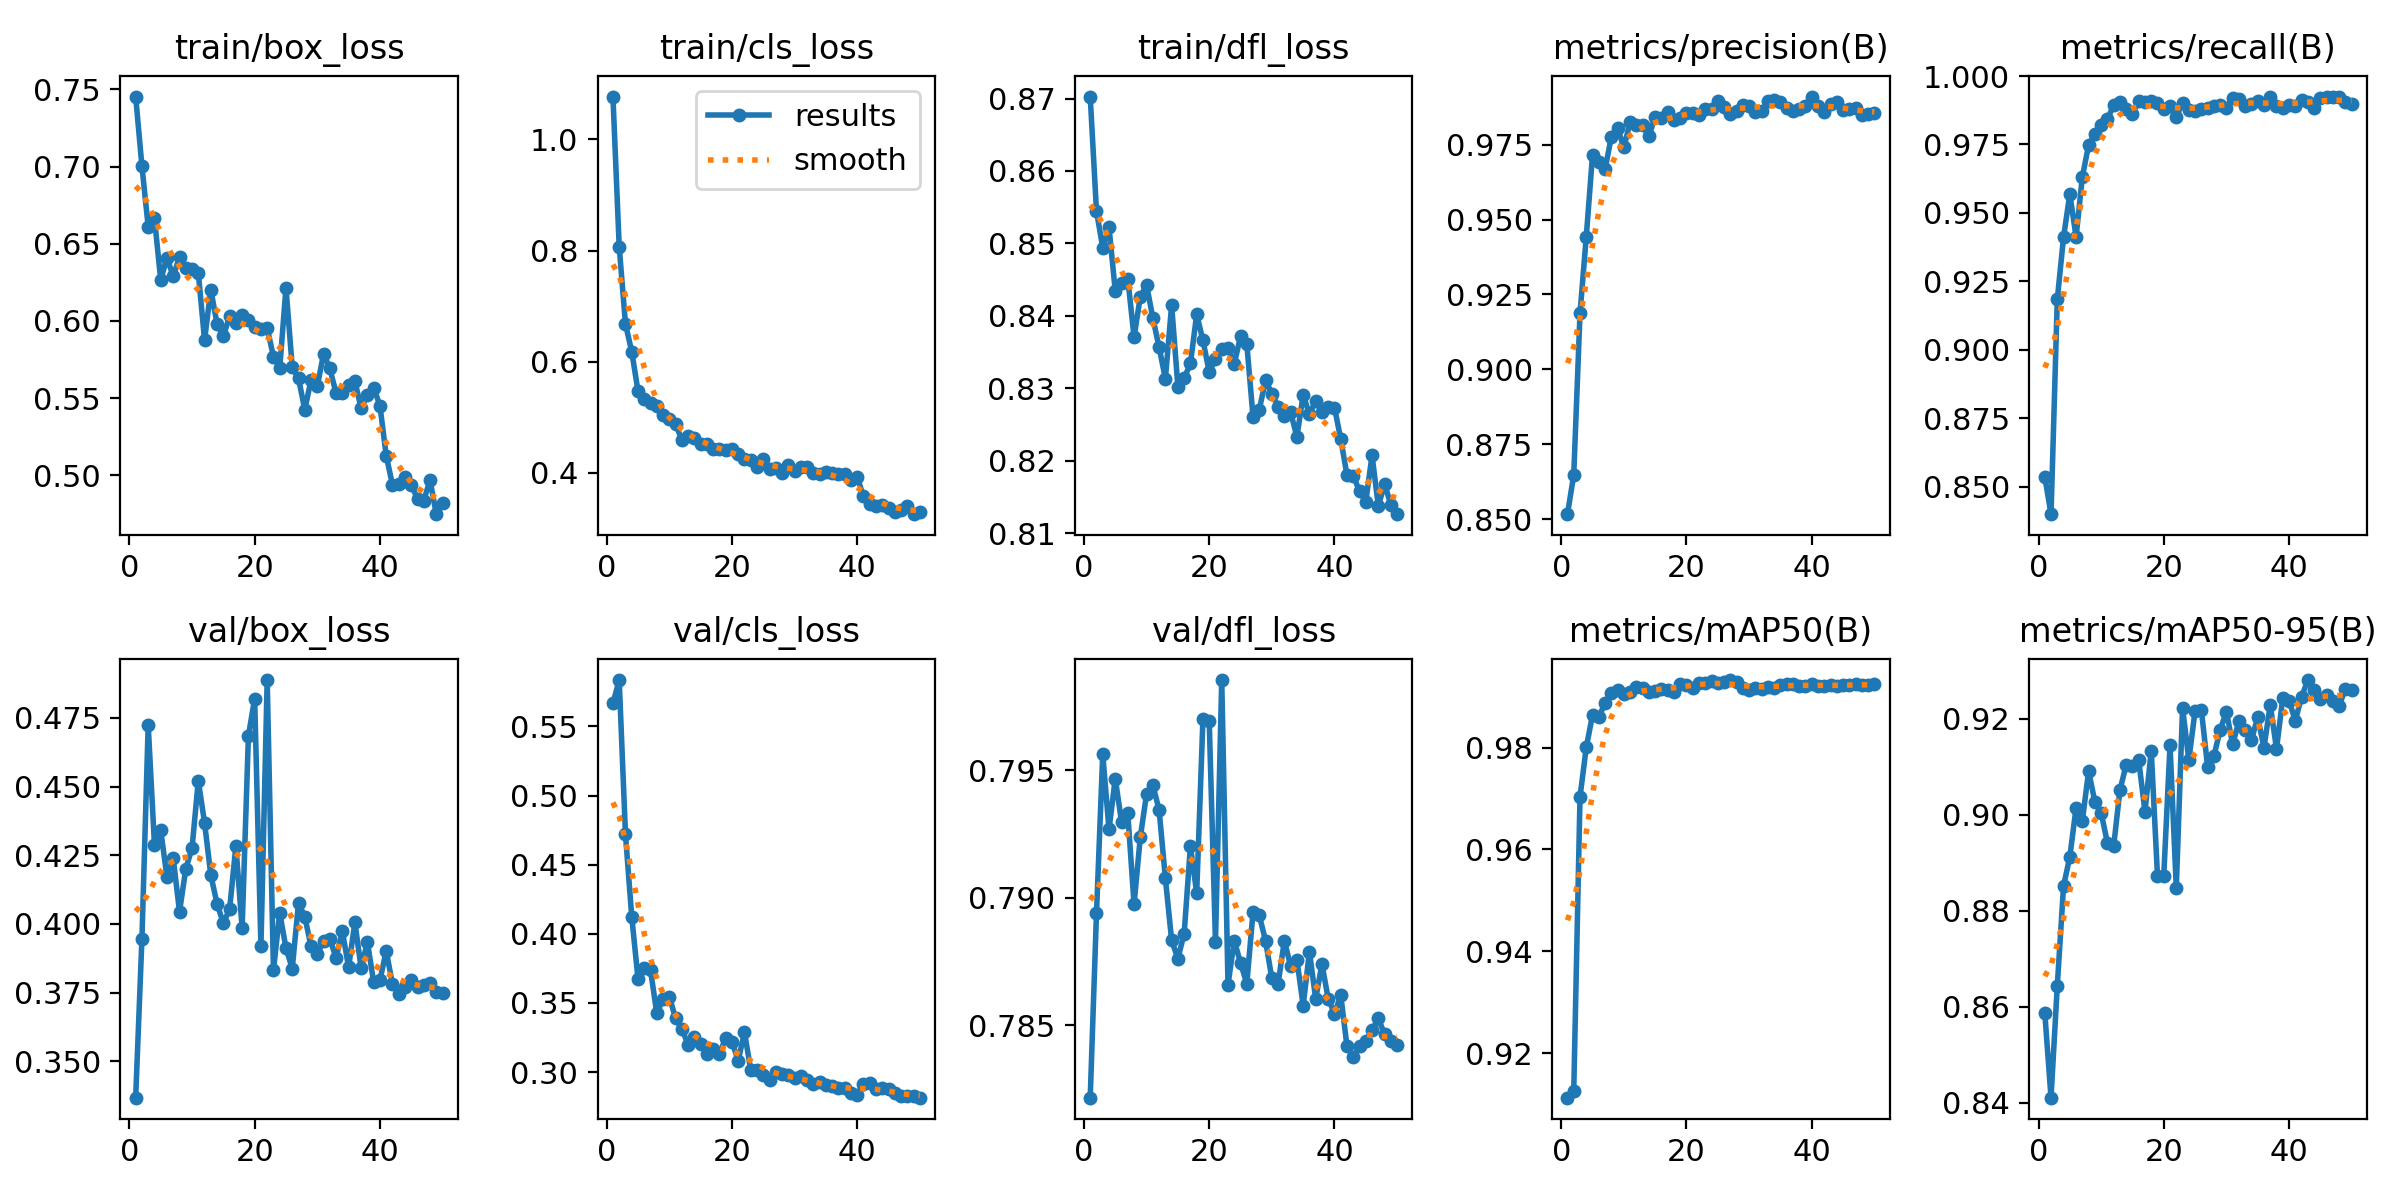

Values plotted in this chart, from the file beside it:
epoch, time, train/box_loss, train/cls_loss, train/dfl_loss, metrics/precision(B), metrics/recall(B), metrics/mAP50(B), metrics/mAP50-95(B), val/box_loss, val/cls_loss, val/dfl_loss, lr/pg0, lr/pg1, lr/pg2
1, 13.16, 0.7454, 1.077, 0.8703, 0.8516, 0.8537, 0.9113, 0.8587, 0.3368, 0.5668, 0.7822, 8.125e-05, 8.125e-05, 8.125e-05
2, 20.9, 0.7003, 0.8069, 0.8545, 0.8648, 0.84, 0.9126, 0.841, 0.3946, 0.5836, 0.7894, 0.0001654, 0.0001654, 0.0001654
3, 30.39, 0.6611, 0.6677, 0.8494, 0.9187, 0.9184, 0.9703, 0.8644, 0.4724, 0.472, 0.7956, 0.0002461, 0.0002461, 0.0002461
4, 38.82, 0.6665, 0.618, 0.8522, 0.9444, 0.9412, 0.9801, 0.8852, 0.4288, 0.4124, 0.7927, 0.0003233, 0.0003233, 0.0003233
5, 47.95, 0.6266, 0.5473, 0.8434, 0.9716, 0.9569, 0.9864, 0.8912, 0.4341, 0.3675, 0.7947, 0.0003971, 0.0003971, 0.0003971
6, 58, 0.6409, 0.5324, 0.8445, 0.9693, 0.9413, 0.986, 0.9015, 0.417, 0.3751, 0.793, 0.0004674, 0.0004674, 0.0004674
7, 68, 0.6288, 0.5248, 0.8451, 0.9668, 0.9631, 0.9887, 0.8988, 0.4239, 0.3738, 0.7933, 0.0005342, 0.0005342, 0.0005342
8, 79.46, 0.6416, 0.5192, 0.8371, 0.9776, 0.9748, 0.9908, 0.9091, 0.4044, 0.3425, 0.7897, 0.0005384, 0.0005384, 0.0005384
9, 89.91, 0.634, 0.5033, 0.8427, 0.9805, 0.9789, 0.9913, 0.9027, 0.42, 0.3529, 0.7924, 0.000526, 0.000526, 0.000526
10, 100.1, 0.6337, 0.496, 0.8442, 0.9741, 0.982, 0.9905, 0.9004, 0.4275, 0.3546, 0.7941, 0.0005136, 0.0005136, 0.0005136
11, 110.3, 0.6312, 0.4876, 0.8397, 0.9825, 0.9843, 0.991, 0.8942, 0.4522, 0.3389, 0.7944, 0.0005012, 0.0005012, 0.0005012
12, 119.8, 0.5876, 0.4593, 0.8356, 0.9817, 0.9893, 0.9918, 0.8935, 0.4368, 0.3311, 0.7934, 0.0004889, 0.0004889, 0.0004889
13, 129.6, 0.6202, 0.4666, 0.8313, 0.9814, 0.9906, 0.9916, 0.9051, 0.4178, 0.3199, 0.7908, 0.0004765, 0.0004765, 0.0004765
14, 140.3, 0.5979, 0.4628, 0.8415, 0.9778, 0.988, 0.9909, 0.9104, 0.4073, 0.3256, 0.7883, 0.0004641, 0.0004641, 0.0004641
15, 152, 0.59, 0.4523, 0.8302, 0.9844, 0.986, 0.9912, 0.9101, 0.4003, 0.32, 0.7876, 0.0004518, 0.0004518, 0.0004518
16, 162.6, 0.6031, 0.4516, 0.8314, 0.9839, 0.9908, 0.9916, 0.9114, 0.4053, 0.3132, 0.7886, 0.0004394, 0.0004394, 0.0004394
17, 174, 0.5983, 0.442, 0.8334, 0.986, 0.9905, 0.9914, 0.9007, 0.4284, 0.3164, 0.792, 0.000427, 0.000427, 0.000427
18, 185.2, 0.6036, 0.4418, 0.8402, 0.9831, 0.9909, 0.9908, 0.9133, 0.3985, 0.3129, 0.7902, 0.0004146, 0.0004146, 0.0004146
19, 197.4, 0.6006, 0.4408, 0.8366, 0.9841, 0.9903, 0.9926, 0.8872, 0.4683, 0.3247, 0.797, 0.0004022, 0.0004022, 0.0004022
20, 208.2, 0.5962, 0.4425, 0.8322, 0.9855, 0.9881, 0.9923, 0.8873, 0.482, 0.3219, 0.7969, 0.0003899, 0.0003899, 0.0003899
21, 218.5, 0.5948, 0.4336, 0.834, 0.9857, 0.989, 0.9918, 0.9145, 0.3919, 0.3082, 0.7883, 0.0003775, 0.0003775, 0.0003775
22, 227.8, 0.5954, 0.4245, 0.8354, 0.9849, 0.9851, 0.9926, 0.8847, 0.4887, 0.3289, 0.7985, 0.0003651, 0.0003651, 0.0003651
23, 238.3, 0.5768, 0.4234, 0.8356, 0.9869, 0.9902, 0.9927, 0.9223, 0.3831, 0.3016, 0.7866, 0.0003527, 0.0003527, 0.0003527
24, 247.5, 0.5693, 0.4106, 0.8334, 0.987, 0.9876, 0.9931, 0.9114, 0.4041, 0.3015, 0.7883, 0.0003404, 0.0003404, 0.0003404
25, 258.7, 0.6214, 0.4238, 0.8372, 0.9896, 0.987, 0.9926, 0.9217, 0.3912, 0.2977, 0.7874, 0.000328, 0.000328, 0.000328
26, 269.2, 0.5699, 0.4074, 0.8361, 0.9875, 0.988, 0.9929, 0.9219, 0.3838, 0.294, 0.7866, 0.0003156, 0.0003156, 0.0003156
27, 279.3, 0.5627, 0.4088, 0.826, 0.9853, 0.9884, 0.9933, 0.91, 0.4077, 0.3, 0.7894, 0.0003033, 0.0003033, 0.0003033
28, 290.7, 0.5426, 0.399, 0.827, 0.9861, 0.9891, 0.9929, 0.9122, 0.4026, 0.2989, 0.7893, 0.0002909, 0.0002909, 0.0002909
29, 301.3, 0.5615, 0.4135, 0.8311, 0.9882, 0.9895, 0.9916, 0.9177, 0.3919, 0.2975, 0.7883, 0.0002785, 0.0002785, 0.0002785
30, 312.9, 0.5576, 0.4034, 0.8292, 0.9879, 0.9882, 0.9912, 0.9215, 0.389, 0.2955, 0.7868, 0.0002661, 0.0002661, 0.0002661
31, 322.7, 0.5786, 0.41, 0.8275, 0.9858, 0.992, 0.9917, 0.9147, 0.3939, 0.2968, 0.7866, 0.0002538, 0.0002538, 0.0002538
32, 332.7, 0.5692, 0.4105, 0.8262, 0.9863, 0.9917, 0.9915, 0.9195, 0.3945, 0.294, 0.7883, 0.0002414, 0.0002414, 0.0002414
33, 343.3, 0.5531, 0.399, 0.8267, 0.9896, 0.9889, 0.9919, 0.9176, 0.3877, 0.2912, 0.7873, 0.000229, 0.000229, 0.000229
34, 354.9, 0.5531, 0.3972, 0.8233, 0.9899, 0.9898, 0.9917, 0.9156, 0.3973, 0.293, 0.7876, 0.0002166, 0.0002166, 0.0002166
35, 364.4, 0.5583, 0.402, 0.829, 0.9894, 0.9908, 0.9923, 0.9204, 0.3843, 0.2903, 0.7858, 0.0002043, 0.0002043, 0.0002043
36, 375.1, 0.561, 0.4003, 0.8265, 0.9872, 0.9894, 0.9925, 0.914, 0.4005, 0.2899, 0.7879, 0.0001919, 0.0001919, 0.0001919
37, 384.7, 0.5433, 0.3972, 0.8282, 0.9864, 0.9925, 0.9925, 0.9229, 0.384, 0.2881, 0.786, 0.0001795, 0.0001795, 0.0001795
38, 394.7, 0.5519, 0.3974, 0.8268, 0.9868, 0.9892, 0.9921, 0.9137, 0.3934, 0.2886, 0.7874, 0.0001671, 0.0001671, 0.0001671
39, 404.5, 0.5567, 0.3871, 0.8274, 0.988, 0.9885, 0.9921, 0.9243, 0.3788, 0.2846, 0.786, 0.0001547, 0.0001547, 0.0001547
40, 414, 0.5451, 0.3923, 0.8273, 0.9911, 0.9896, 0.9924, 0.9238, 0.3794, 0.2837, 0.7854, 0.0001424, 0.0001424, 0.0001424
41, 436.9, 0.5128, 0.3575, 0.823, 0.9878, 0.9891, 0.9921, 0.9196, 0.3902, 0.2913, 0.7862, 0.00013, 0.00013, 0.00013
42, 447.3, 0.4938, 0.3438, 0.818, 0.9859, 0.9912, 0.9921, 0.9245, 0.3782, 0.2919, 0.7842, 0.0001176, 0.0001176, 0.0001176
43, 456.3, 0.4946, 0.3394, 0.8179, 0.9886, 0.9906, 0.9923, 0.9281, 0.3747, 0.2878, 0.7837, 0.0001052, 0.0001052, 0.0001052
44, 464.4, 0.499, 0.3421, 0.8158, 0.9894, 0.9884, 0.9921, 0.9261, 0.3772, 0.2886, 0.7842, 9.2875e-05, 9.2875e-05, 9.2875e-05
45, 473, 0.4937, 0.336, 0.8144, 0.9867, 0.9919, 0.9922, 0.9241, 0.3795, 0.2876, 0.7844, 8.05e-05, 8.05e-05, 8.05e-05
46, 480.9, 0.4847, 0.3298, 0.8207, 0.9869, 0.9924, 0.9922, 0.925, 0.3772, 0.2848, 0.7848, 6.8125e-05, 6.8125e-05, 6.8125e-05
47, 488.6, 0.4836, 0.3329, 0.8137, 0.9874, 0.9923, 0.9924, 0.9238, 0.378, 0.2828, 0.7853, 5.575e-05, 5.575e-05, 5.575e-05
48, 497.4, 0.4969, 0.3404, 0.8168, 0.985, 0.9922, 0.9924, 0.9227, 0.3787, 0.2828, 0.7846, 4.3375e-05, 4.3375e-05, 4.3375e-05
49, 505.4, 0.4747, 0.3253, 0.8139, 0.9852, 0.9904, 0.9923, 0.9263, 0.3752, 0.2823, 0.7844, 3.1e-05, 3.1e-05, 3.1e-05
50, 515, 0.4817, 0.3286, 0.8126, 0.9857, 0.9898, 0.9924, 0.926, 0.375, 0.2814, 0.7842, 1.8625e-05, 1.8625e-05, 1.8625e-05
